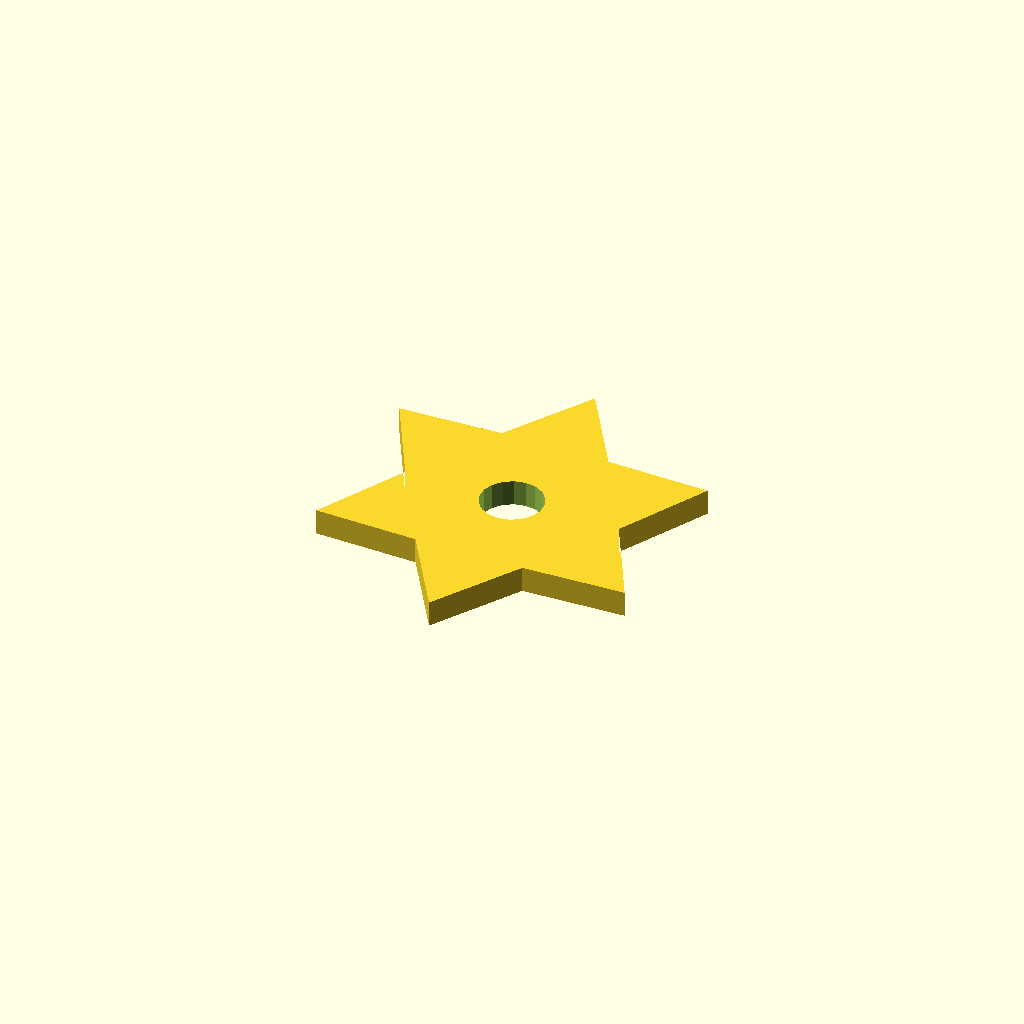
Cell 1 — every parameter at its default value.
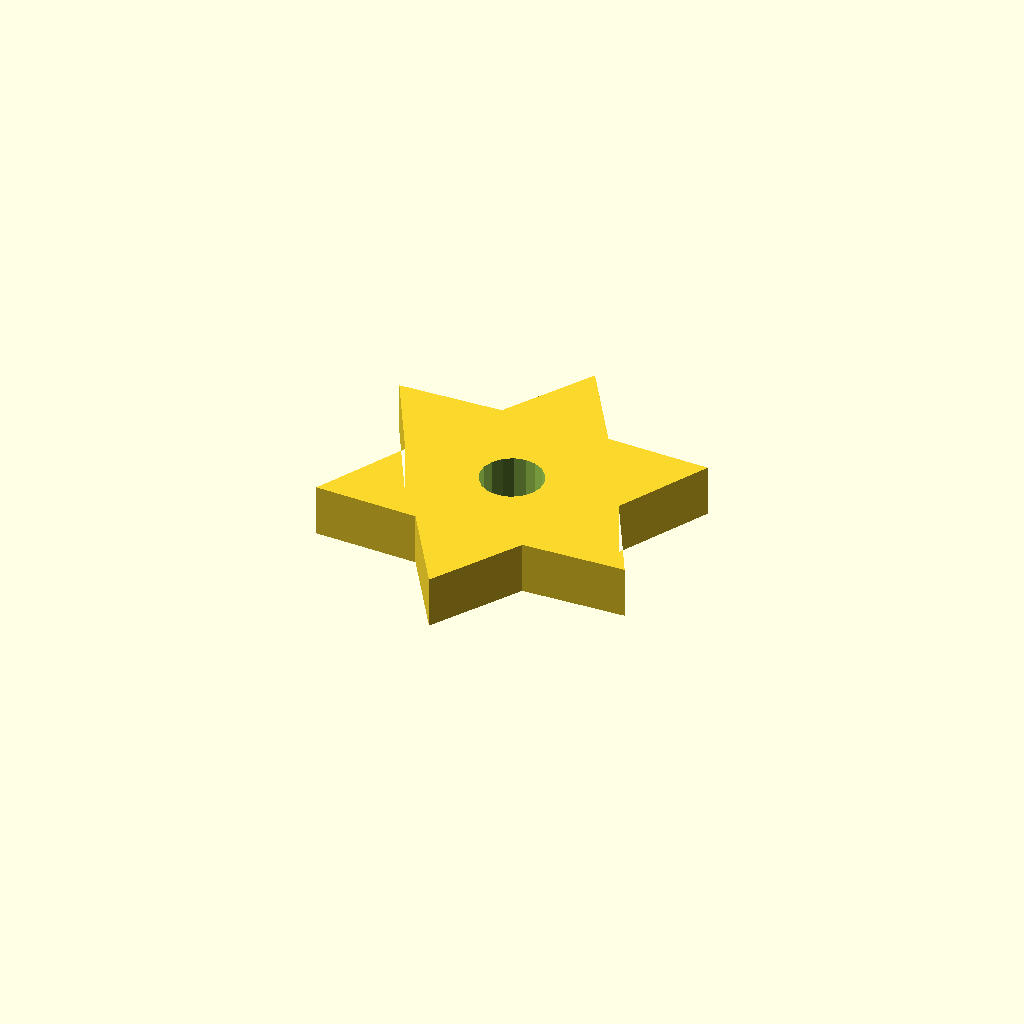
Cell 2: the same model with plate_t = 10.
All cells are drawn from one camera (rotation 55°, 0°, 25°, orthographic, colour scheme Cornfield), so only the parameter changes between them.
The OpenSCAD source (optional_data/data/sketch4/starwheels/part_0156.scad):
$fn = 32;

// ----------------------------------------------------------------------
// Star wheel: 6-point blunt, R35
// ----------------------------------------------------------------------

// --- parameters (mm) ---
n_points = 6;             // number of points / teeth
r_out = 35;               // tip radius
r_in = 21;                // root radius
bore_r = 6;               // centre bore radius
plate_t = 5;              // plate thickness, Z (extrusion height)
bore_d = 12;              // centre bore diameter

profile = [[30.311, 70], [19.811, 53.187], [0, 52.5], [9.311, 35], [0, 17.5], [19.811, 16.813], [30.311, 0], [40.811, 16.813], [60.622, 17.5], [51.311, 35], [60.622, 52.5], [40.811, 53.187]];  // primary outline, 12 points, counter clockwise
void_1 = [[36.201, 36.145], [35.454, 38.09], [34.087, 39.663], [32.264, 40.673], [30.206, 40.999], [28.161, 40.601], [26.375, 39.528], [25.063, 37.909], [24.385, 35.939], [24.421, 33.855], [25.168, 31.91], [26.535, 30.337], [28.357, 29.327], [30.416, 29.001], [32.461, 29.399], [34.247, 30.472], [35.559, 32.091], [36.237, 34.061]];  // centre bore, 18 points

// --- the one profile operation ---
difference() {
  linear_extrude(height = plate_t) polygon(points = profile);
  translate([0, 0, -1])
    linear_extrude(height = plate_t + 2) polygon(points = void_1);
}
Parameter table extracted from the source (name, type, default, range or options):
n_points: number, default 6
r_out: number, default 35
r_in: number, default 21
bore_r: number, default 6
plate_t: number, default 5
bore_d: number, default 12
